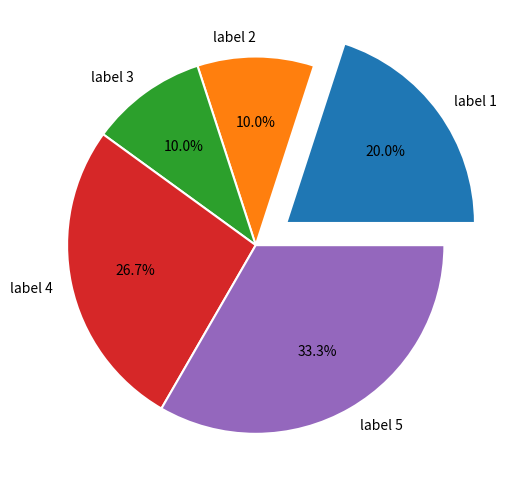

Python code for this plot:
# 导入 matplotlib 和 numpy 包
import matplotlib.pyplot as plt

# x: 饼图中各成分比例
x = [0.3, 0.15, 0.15, 0.4, 0.5]
labels = ["label 1", "label 2", "label 3", "label 4", "label 5"]

# 生成图形对象 fig 和 子图对象 ax，使用约束布局避免重叠
fig, ax = plt.subplots(constrained_layout=True)

# 调用坐标系对象的 pie 方法绘制饼图
_ = ax.pie(
    x,
    labels=labels,
    autopct="%1.1f%%",  # 百分比标签格式，保留一位小数
    pctdistance=0.65,  # 百分比标签距离圆心的比例
    wedgeprops={"linewidth": 1.5, "edgecolor": "white"},
    explode=[0.2, 0, 0, 0, 0],  # 偏移指定扇区
    shadow=False,  # 控制阴影
)

# 保存图片
# plt.savefig("./普通饼图.png", dpi=300)

# 显示图片
plt.show()